2-way image classification set "keras_recycling_model" from GitHub (seo2730/keras_recycling_model); label vocabulary: can, plastic.

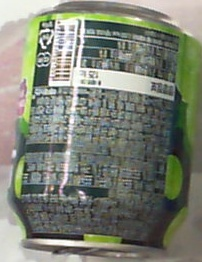
Label: can

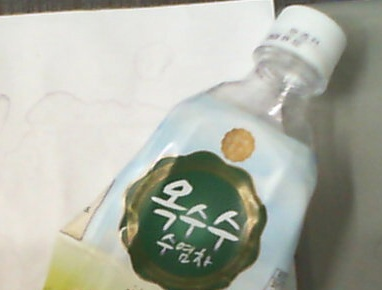
Label: plastic

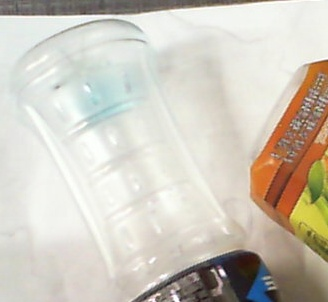
Label: plastic

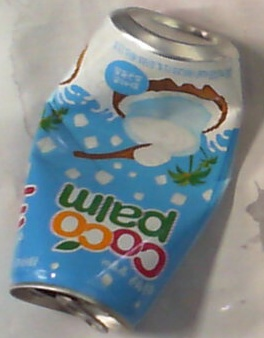
Label: can

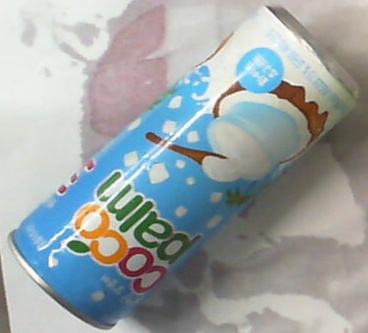
Label: can

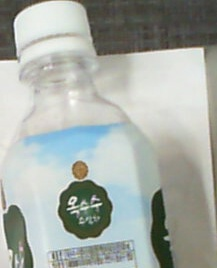
Label: plastic
